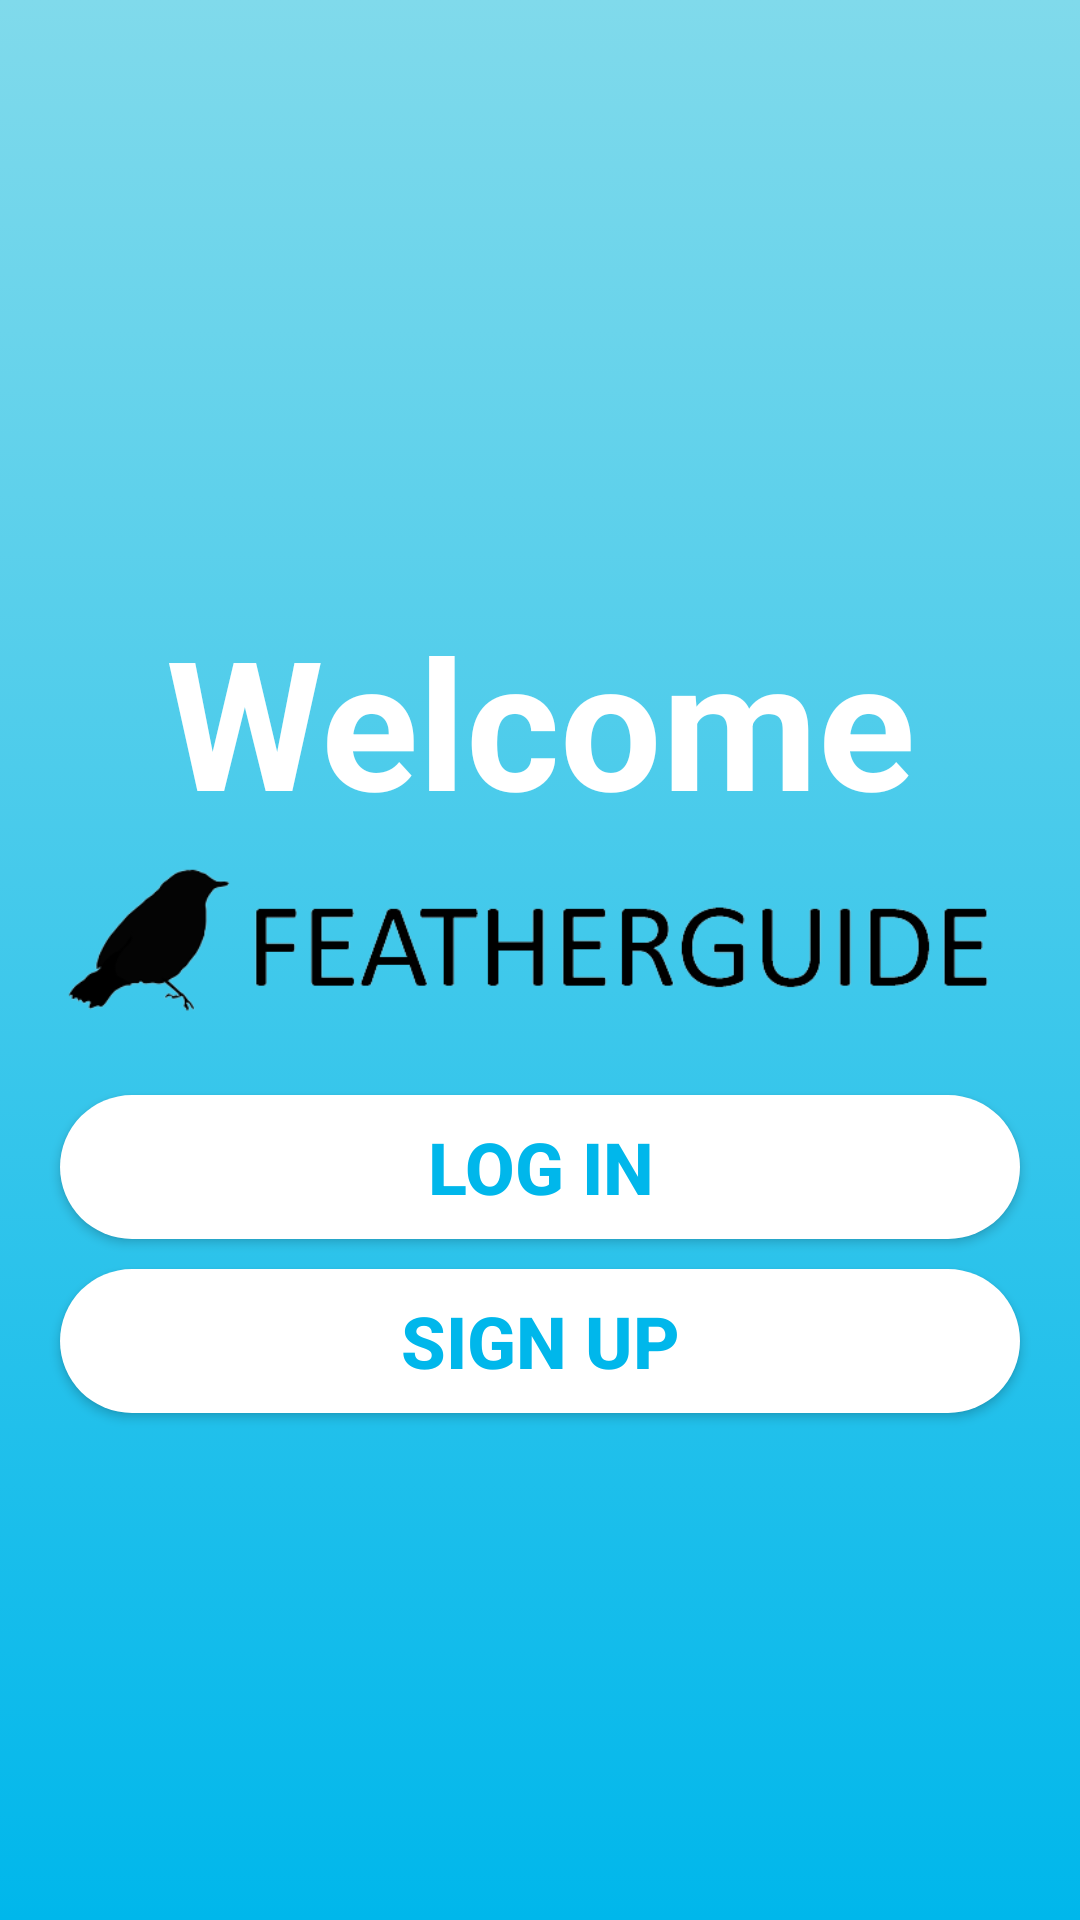

The Android layout XML behind this screen, and the referenced resources:
<!-- AndroidManifest.xml: application theme Theme.FeatherGuideAPP -->
<!-- res/layout/activity_main.xml -->
<?xml version="1.0" encoding="utf-8"?>
<LinearLayout xmlns:android="http://schemas.android.com/apk/res/android"
    xmlns:app="http://schemas.android.com/apk/res-auto"
    xmlns:tools="http://schemas.android.com/tools"
    android:layout_width="match_parent"
    android:layout_height="match_parent"
    android:orientation="vertical"
    tools:context=".MainActivity"
    android:background="@drawable/background_colour"
    app:flow_verticalAlign="center">

    <TextView
        android:id="@+id/textView"
        android:layout_width="match_parent"
        android:layout_height="wrap_content"
        android:text="@string/welcome"
        android:textAlignment="center"
        android:textColor="@color/white"
        android:textColorHint="@color/white"
        android:textSize="60sp"
        android:textStyle="bold"
        android:layout_marginTop="200dp"/>

    <ImageView
        android:id="@+id/imageView2"
        android:layout_width="match_parent"
        android:layout_height="75dp"
        android:src="@drawable/logo" />

    <Button
        android:id="@+id/btn_logIn"
        android:layout_width="match_parent"
        android:layout_height="wrap_content"
        android:layout_marginHorizontal="20dp"
        android:layout_marginTop="10dp"
        android:layout_marginBottom="10dp"
        android:background="@drawable/white_btn"
        android:text="@string/log_in"
        android:textColor="@color/blue"
        android:textSize="24sp"
        android:textStyle="bold" />

    <Button
        android:id="@+id/btn_signUp"
        android:layout_width="match_parent"
        android:layout_height="wrap_content"
        android:layout_marginHorizontal="20dp"
        android:background="@drawable/white_btn"
        android:text="@string/sign_up"
        android:textColor="@color/blue"
        android:textSize="24sp"
        android:textStyle="bold" />

</LinearLayout>
<!-- resources referenced by this layout -->
<resources>
  <color name="blue">#00b7eb</color>
  <color name="white">#FFFFFFFF</color>
  <!-- drawable background_colour (drawable) -->
  <?xml version="1.0" encoding="utf-8"?>
  <selector xmlns:android="http://schemas.android.com/apk/res/android">
      
      <item>
          <shape android:shape="rectangle">
              <gradient android:startColor="#00b7eb" android:endColor="#80daeb" android:angle="90"/>
          </shape>
      </item>
  </selector>
  <!-- drawable logo: png bitmap (drawable, 15291 bytes) -->
  <!-- drawable white_btn (drawable) -->
  <?xml version="1.0" encoding="utf-8"?>
  <shape android:shape="rectangle" xmlns:android="http://schemas.android.com/apk/res/android">
      <corners android:radius="200dp"/>
      <solid android:color="@color/white"/>
  </shape>
  <string name="log_in">Log In</string>
  <string name="sign_up">Sign Up</string>
  <string name="welcome">Welcome</string>
  <style name="Theme.FeatherGuideAPP" parent="Base.Theme.FeatherGuideAPP" />
  <style name="Base.Theme.FeatherGuideAPP" parent="Theme.MaterialComponents.DayNight.NoActionBar">
  
          <item name="colorPrimary">@color/white</item>
          <item name="colorPrimaryVariant">@color/lightBlue</item>
          <item name="colorOnPrimary">@color/blue</item>
  
          
          <item name="android:statusBarColor">@color/blue</item>
          <item name="navigationViewStyle">@style/Widget.App.NavigationView</item>
      </style>
  <color name="lightBlue">#add8e6</color>
  <style name="Widget.App.NavigationView" parent="Widget.MaterialComponents.NavigationView">
          <item name="itemIconTint">@color/navigation_item_color</item>
          <item name="itemTextColor">@color/navigation_item_color</item>
          <item name="itemShapeFillColor">@color/navigation_item_background_color</item>
      </style>
</resources>
